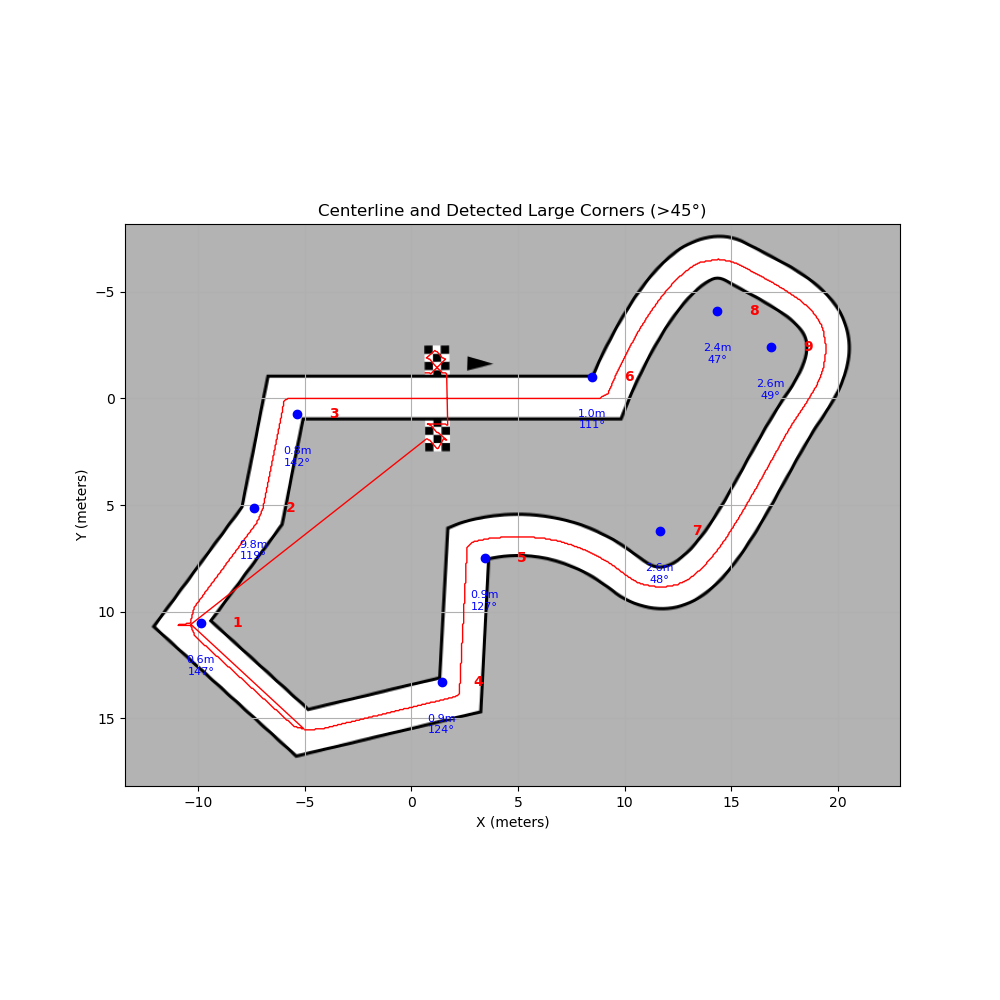

Data behind this chart, as committed beside it:
Corner ID, Radius (meters), Turn Angle (degrees), Center X (meters), Center Y (meters)
1, 0.6426, 146.8, -9.884, 10.55
2, 9.83, 119.2, -7.402, 5.136
3, 0.7752, 141.9, -5.367, 0.7308
4, 0.8979, 123.8, 1.42, 13.29
5, 0.9012, 127.3, 3.436, 7.499
6, 1.049, 111, 8.462, -1.021
7, 2.613, 48.37, 11.65, 6.24
8, 2.424, 47.41, 14.36, -4.079
9, 2.574, 48.66, 16.86, -2.399
